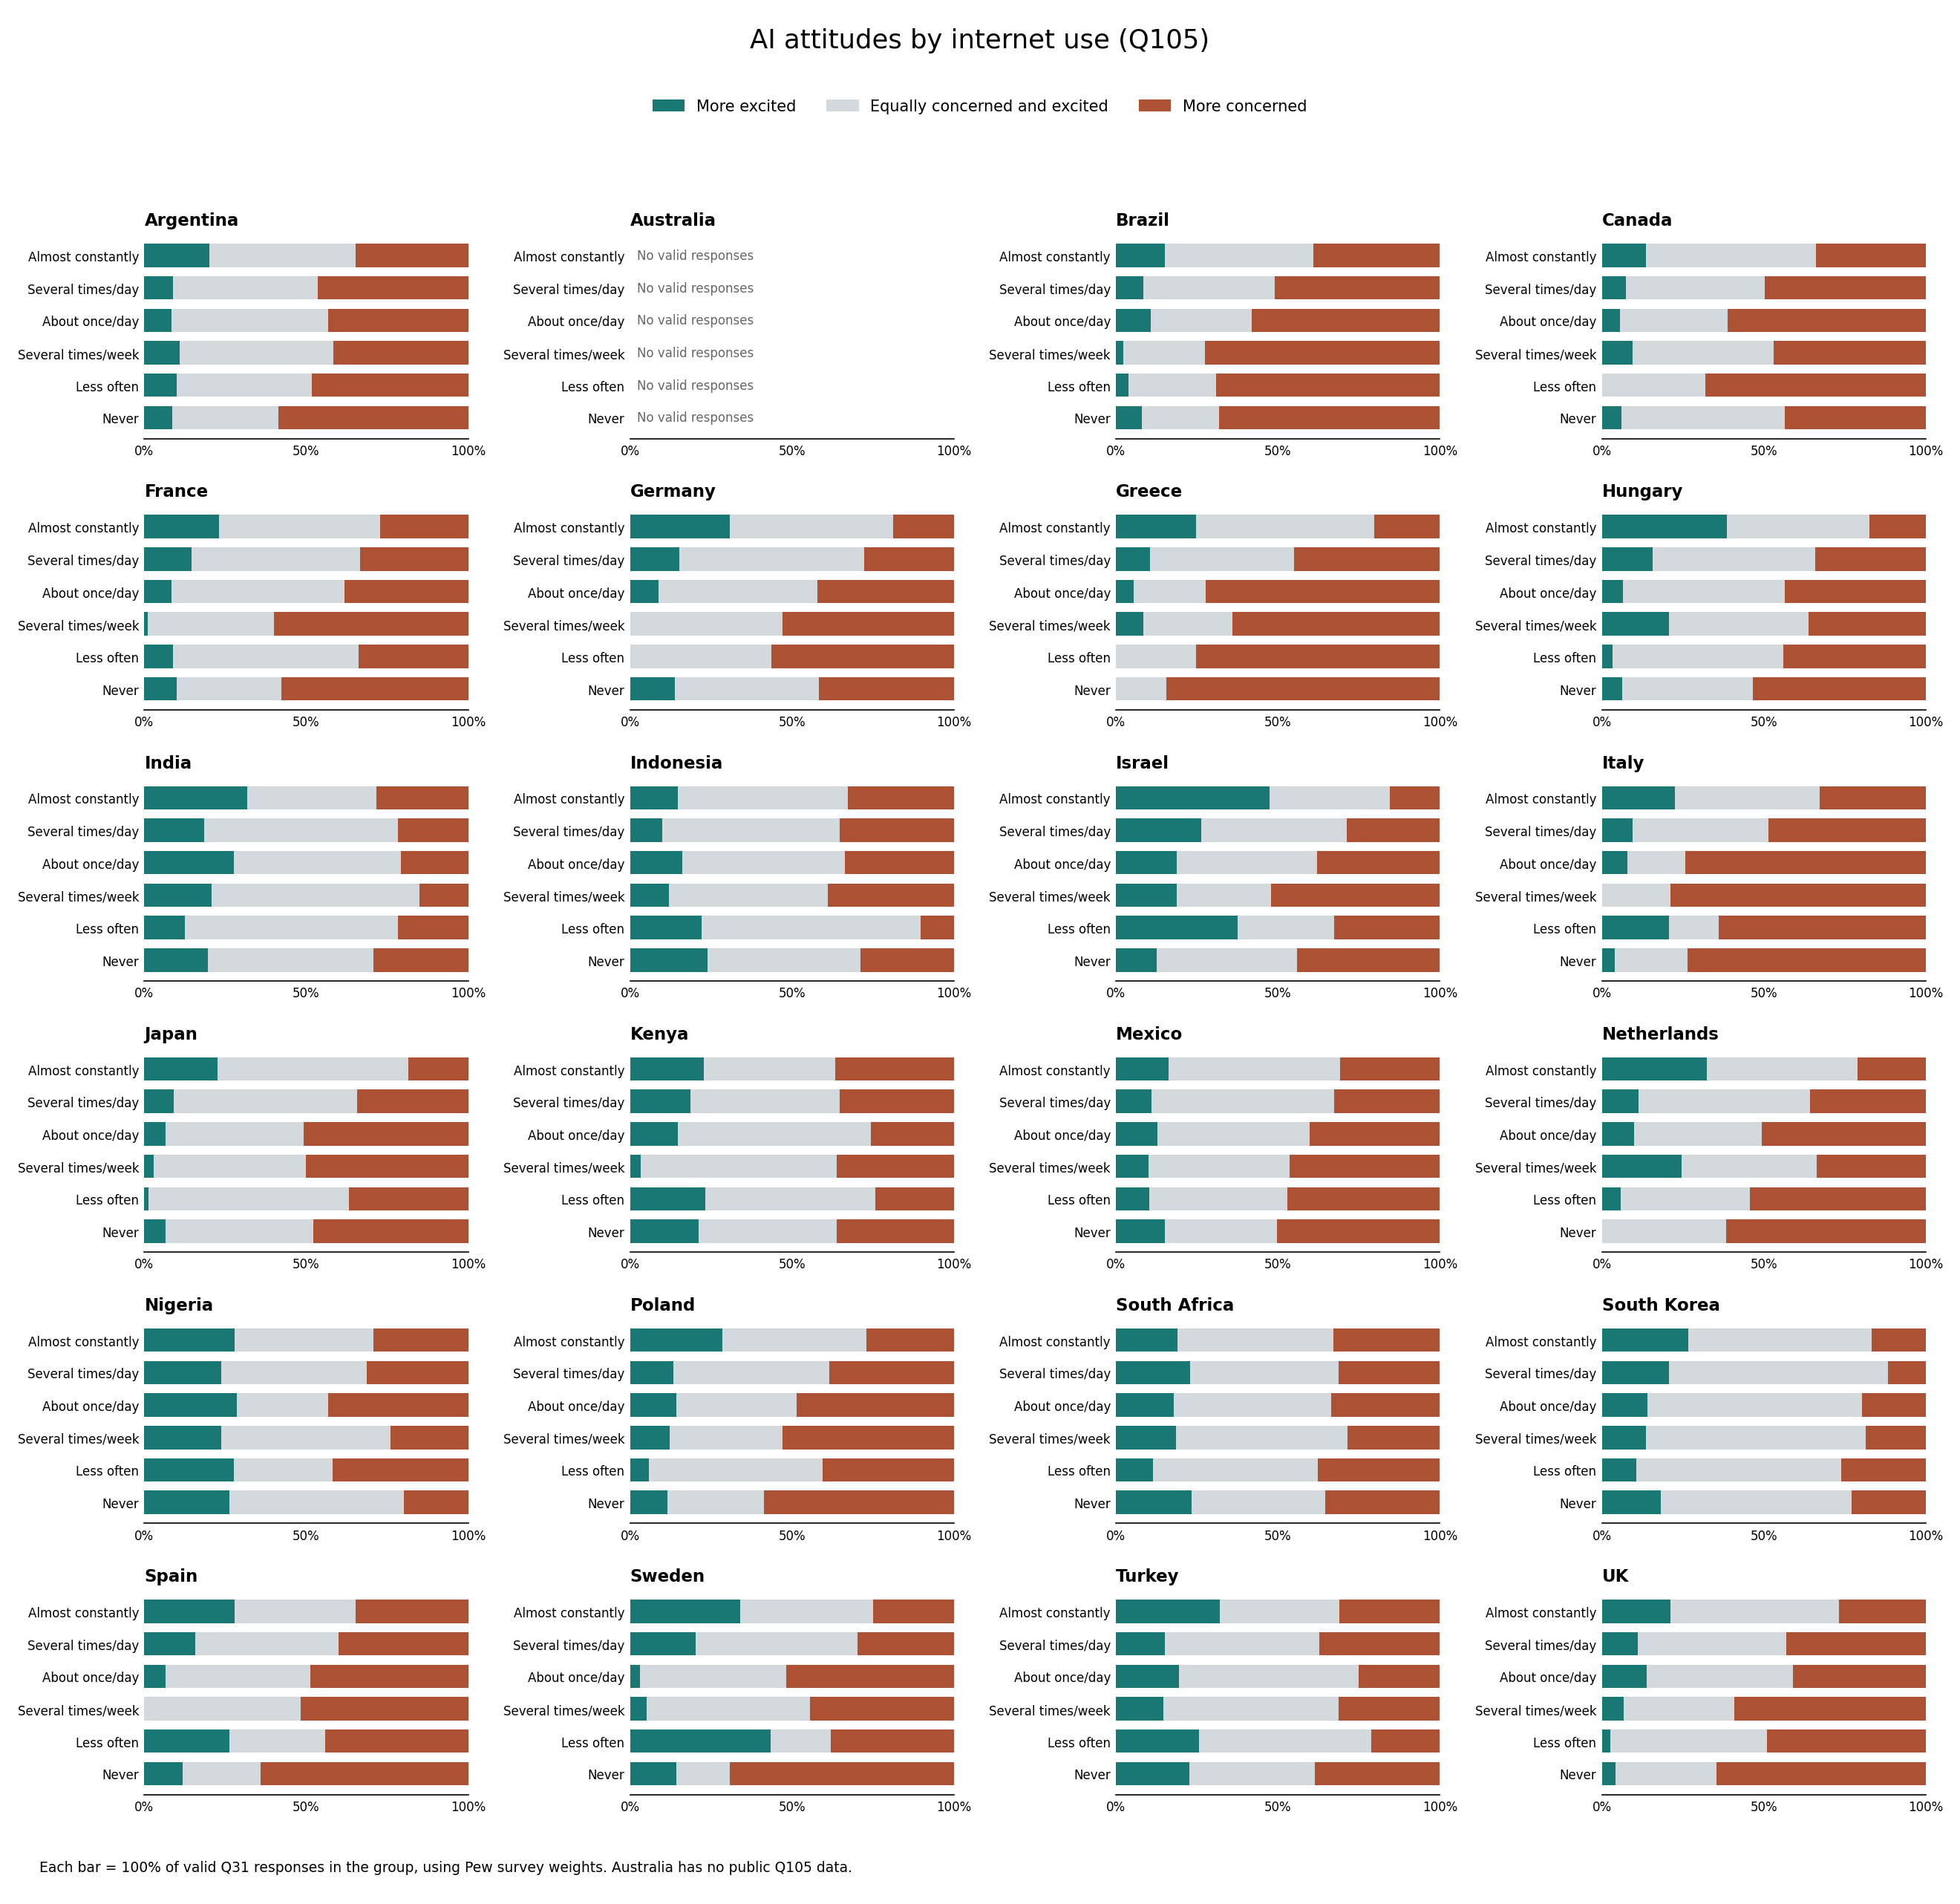

Data behind this chart, as committed beside it:
cname, group, More excited, Equally concerned and excited, More concerned, n
Argentina, Almost constantly, 20, 45.27, 34.72, 400.0
Argentina, Several times/day, 8.949, 44.53, 46.53, 330.0
Argentina, About once/day, 8.41, 48.33, 43.26, 69.0
Argentina, Several times/week, 10.97, 47.43, 41.59, 29.0
Argentina, Less often, 10.06, 41.68, 48.26, 37.0
Argentina, Never, 8.568, 32.87, 58.57, 71.0
Australia, Almost constantly, , , , 
Australia, Several times/day, , , , 
Australia, About once/day, , , , 
Australia, Several times/week, , , , 
Australia, Less often, , , , 
Australia, Never, , , , 
Brazil, Almost constantly, 15.18, 45.74, 39.08, 276.0
Brazil, Several times/day, 8.42, 40.57, 51.01, 478.0
Brazil, About once/day, 10.68, 31.29, 58.03, 85.0
Brazil, Several times/week, 2.282, 25.2, 72.52, 21.0
Brazil, Less often, 3.919, 27.01, 69.07, 41.0
Brazil, Never, 8.04, 23.71, 68.25, 93.0
Canada, Almost constantly, 13.69, 52.4, 33.91, 307.0
Canada, Several times/day, 7.359, 42.97, 49.67, 566.0
Canada, About once/day, 5.545, 33.31, 61.14, 75.0
Canada, Several times/week, 9.569, 43.52, 46.91, 23.0
Canada, Less often, 0.0, 32.06, 67.94, 13.0
Canada, Never, 5.966, 50.45, 43.59, 27.0
France, Almost constantly, 23.02, 49.85, 27.14, 237.0
France, Several times/day, 14.51, 52.09, 33.4, 463.0
France, About once/day, 8.322, 53.47, 38.21, 123.0
France, Several times/week, 1.141, 38.86, 59.99, 44.0
France, Less often, 8.742, 57.37, 33.89, 45.0
France, Never, 9.95, 32.38, 57.67, 79.0
Germany, Almost constantly, 30.78, 50.5, 18.72, 250.0
Germany, Several times/day, 15.09, 57.11, 27.79, 569.0
Germany, About once/day, 8.723, 49.19, 42.09, 85.0
Germany, Several times/week, 0.0, 46.99, 53.01, 34.0
Germany, Less often, 0.0, 43.69, 56.31, 11.0
Germany, Never, 13.89, 44.46, 41.65, 48.0
Greece, Almost constantly, 24.78, 54.88, 20.34, 182.0
Greece, Several times/day, 10.41, 44.63, 44.96, 621.0
Greece, About once/day, 5.383, 22.23, 72.39, 116.0
Greece, Several times/week, 8.435, 27.42, 64.14, 14.0
Greece, Less often, 0.0, 24.73, 75.27, 20.0
Greece, Never, 0.0, 15.45, 84.55, 37.0
Hungary, Almost constantly, 38.65, 44.08, 17.27, 206.0
Hungary, Several times/day, 15.68, 50.29, 34.02, 535.0
Hungary, About once/day, 6.584, 49.85, 43.57, 92.0
Hungary, Several times/week, 20.77, 42.99, 36.24, 36.0
Hungary, Less often, 3.416, 52.71, 43.87, 24.0
Hungary, Never, 6.213, 40.43, 53.36, 107.0
India, Almost constantly, 31.78, 39.88, 28.33, 683.0
India, Several times/day, 18.46, 59.89, 21.65, 1073
India, About once/day, 27.61, 51.61, 20.79, 232.0
India, Several times/week, 20.73, 64.15, 15.13, 53.0
India, Less often, 12.42, 65.85, 21.73, 91.0
India, Never, 19.66, 51.08, 29.27, 647.0
Indonesia, Almost constantly, 14.78, 52.49, 32.73, 383.0
Indonesia, Several times/day, 9.993, 54.61, 35.39, 376.0
Indonesia, About once/day, 16.13, 50.22, 33.65, 69.0
Indonesia, Several times/week, 11.98, 48.93, 39.09, 34.0
Indonesia, Less often, 22.06, 67.59, 10.36, 10.0
Indonesia, Never, 23.81, 47.35, 28.84, 105.0
... 84 more rows
